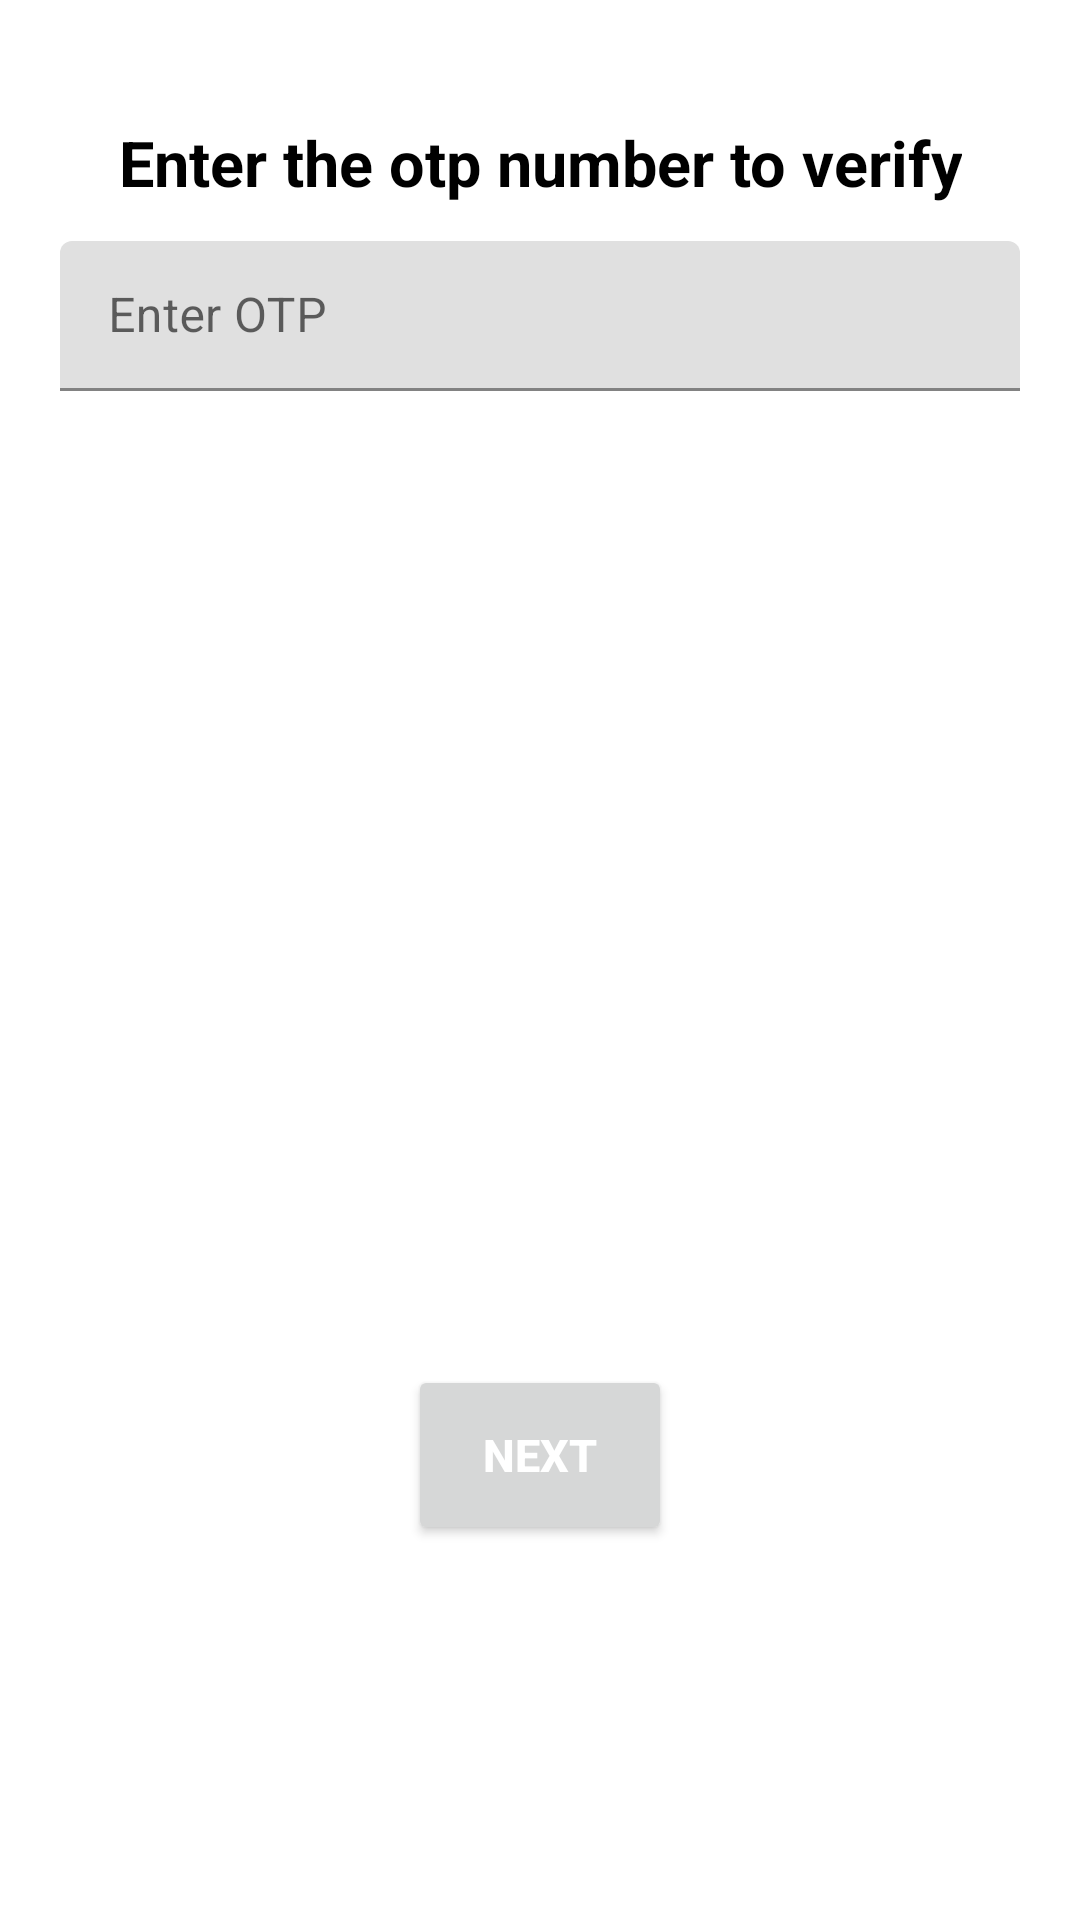

Layout XML and referenced resources for this Android screen:
<!-- AndroidManifest.xml: application theme Theme.ChattingApp -->
<!-- res/layout/fragment_o_t_p.xml -->
<?xml version="1.0" encoding="utf-8"?>
<androidx.constraintlayout.widget.ConstraintLayout xmlns:android="http://schemas.android.com/apk/res/android"
    xmlns:tools="http://schemas.android.com/tools"
    android:layout_width="match_parent"
    android:layout_height="match_parent"
    xmlns:app="http://schemas.android.com/apk/res-auto"
    android:padding="20dp"
    tools:context=".fragments.VerifyNumberFragment">


    <TextView
        android:id="@+id/otp_number"
        android:layout_width="wrap_content"
        android:layout_height="wrap_content"
        android:text="@string/enter_otp"
        android:textStyle="bold"
        android:textSize="21sp"
        android:textColor="@color/black"
        android:gravity="center"
        android:layout_marginTop="20dp"
        app:layout_constraintHorizontal_bias=".5"
        app:layout_constraintEnd_toEndOf="parent"
        app:layout_constraintStart_toStartOf="parent"
        app:layout_constraintTop_toTopOf="parent"/>

    <TextView
        android:id="@+id/tv_number_otp"
        android:layout_width="wrap_content"
        android:layout_height="wrap_content"
        android:text="@string/enter_otp"
        android:textStyle="bold"
        android:textSize="18sp"
        android:textColor="#808080"
        android:layout_marginTop="10dp"
        android:visibility="gone"
        app:layout_constraintHorizontal_bias=".5"
        app:layout_constraintStart_toStartOf="parent"
        app:layout_constraintEnd_toEndOf="parent"
        app:layout_constraintTop_toBottomOf="@id/otp_number"/>

    <com.google.android.material.textfield.TextInputLayout
        android:id="@+id/tf_num"
        android:layout_width="match_parent"
        android:layout_height="50dp"
        android:layout_marginTop="12dp"
        app:layout_constraintStart_toStartOf="parent"
        app:layout_constraintTop_toBottomOf="@id/tv_number_otp">

        <com.google.android.material.textfield.TextInputEditText
            android:id="@+id/et_otp"
            android:layout_width="match_parent"
            android:layout_height="match_parent"
            android:hint="@string/otp"/>

    </com.google.android.material.textfield.TextInputLayout>

    <Button
        android:id="@+id/btn_continue"
        android:layout_width="wrap_content"
        android:layout_height="60dp"
        android:text="NEXT"
        android:textColor="@color/white"
        android:textSize="15dp"
        android:textStyle="bold"
        android:layout_marginTop="15dp"
        app:layout_constraintVertical_bias=".8"
        app:layout_constraintStart_toStartOf="parent"
        app:layout_constraintEnd_toEndOf="parent"
    app:layout_constraintTop_toTopOf="parent"
        app:layout_constraintBottom_toBottomOf="parent"
        />

</androidx.constraintlayout.widget.ConstraintLayout>
<!-- resources referenced by this layout -->
<resources>
  <color name="black">#FF000000</color>
  <color name="white">#FFFFFFFF</color>
  <string name="enter_otp">Enter the otp number to verify</string>
  <string name="otp">Enter OTP</string>
  <style name="Theme.ChattingApp" parent="Theme.MaterialComponents.DayNight.NoActionBar">
          
          <item name="colorPrimary">@color/purple_500</item>
          <item name="colorPrimaryVariant">@color/purple_700</item>
          <item name="colorOnPrimary">@color/white</item>
          
          <item name="colorSecondary">@color/teal_200</item>
          <item name="colorSecondaryVariant">@color/teal_700</item>
          <item name="colorOnSecondary">@color/black</item>
          
          <item name="android:statusBarColor" tools:targetApi="l">?attr/colorPrimaryVariant</item>
          
      </style>
  <color name="purple_500">#128c7e</color>
  <color name="purple_700">#128c7e  </color>
  <color name="teal_200">#FF03DAC5</color>
  <color name="teal_700">#FF018786</color>
</resources>
